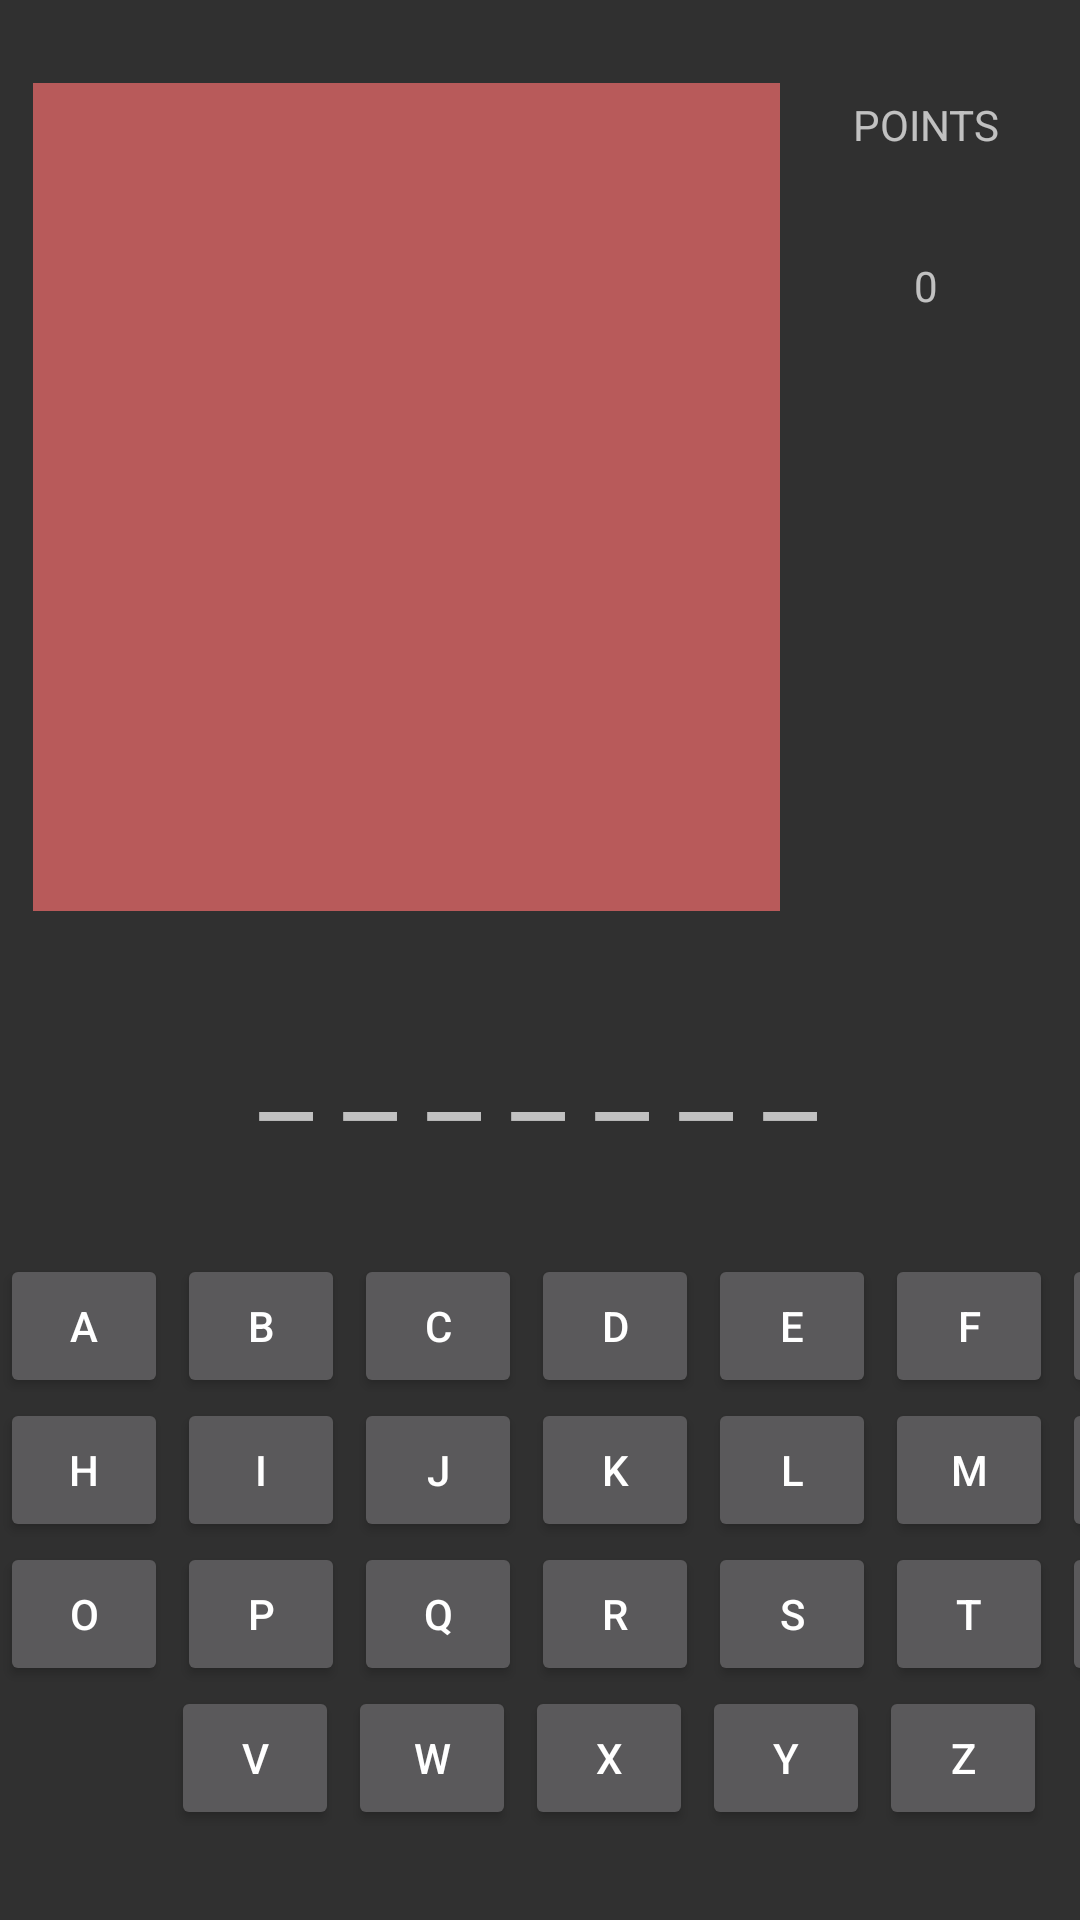

Reconstruct the res/layout file that produces this screen, plus the resources it refers to.
<!-- AndroidManifest.xml: application theme AppTheme -->
<!-- res/layout/activity_main.xml -->
<?xml version="1.0" encoding="utf-8"?>
<androidx.constraintlayout.widget.ConstraintLayout xmlns:android="http://schemas.android.com/apk/res/android"
    xmlns:app="http://schemas.android.com/apk/res-auto"
    xmlns:tools="http://schemas.android.com/tools"
    android:layout_width="match_parent"
    android:layout_height="match_parent"
    tools:context=".MainActivity">

    <ImageView
        android:id="@+id/imageView"
        android:layout_width="249dp"
        android:layout_height="276dp"
        app:layout_constraintBottom_toBottomOf="parent"
        app:layout_constraintEnd_toEndOf="parent"
        app:layout_constraintHorizontal_bias="0.099"
        app:layout_constraintStart_toStartOf="parent"
        app:layout_constraintTop_toTopOf="parent"
        app:layout_constraintVertical_bias="0.076"
        app:srcCompat="@color/colorAccent" />

    <TextView
        android:id="@+id/wordText"
        android:layout_width="wrap_content"
        android:layout_height="wrap_content"
        android:layout_marginBottom="12dp"
        android:text="_ _ _ _ _ _ _"
        android:textSize="40dp"
        app:layout_constraintBottom_toTopOf="@+id/tableLayout"
        app:layout_constraintEnd_toEndOf="parent"
        app:layout_constraintHorizontal_bias="0.497"
        app:layout_constraintStart_toStartOf="parent"
        app:layout_constraintTop_toBottomOf="@+id/imageView" />

    <TextView
        android:id="@+id/textView3"
        android:layout_width="127dp"
        android:layout_height="26dp"
        android:layout_marginTop="32dp"
        android:text="POINTS"
        android:textAlignment="center"
        app:layout_constraintEnd_toEndOf="parent"
        app:layout_constraintHorizontal_bias="0.555"
        app:layout_constraintStart_toEndOf="@+id/imageView"
        app:layout_constraintTop_toTopOf="parent" />

    <TextView
        android:id="@+id/textView5"
        android:layout_width="127dp"
        android:layout_height="26dp"
        android:layout_marginTop="12dp"
        android:text="0"
        android:textAlignment="center"
        app:layout_constraintBottom_toTopOf="@+id/wordText"
        app:layout_constraintEnd_toEndOf="parent"
        app:layout_constraintHorizontal_bias="0.555"
        app:layout_constraintStart_toEndOf="@+id/imageView"
        app:layout_constraintTop_toBottomOf="@+id/textView3"
        app:layout_constraintVertical_bias="0.067" />

    <TableLayout
        android:id="@+id/tableLayout"
        android:layout_width="409dp"
        android:layout_height="222dp"
        app:layout_constraintBottom_toBottomOf="parent"
        app:layout_constraintEnd_toEndOf="parent"
        app:layout_constraintHorizontal_bias="0.0"
        app:layout_constraintStart_toStartOf="parent"
        app:layout_constraintTop_toBottomOf="@+id/imageView"
        app:layout_constraintVertical_bias="1.0">

        <TableRow
            android:layout_width="match_parent"
            android:layout_height="match_parent">

            <Button
                android:id="@+id/ButtA"
                android:layout_width="56dp"
                android:layout_height="wrap_content"
                android:layout_marginRight="3dp"
                android:text="@string/a" />

            <Button
                android:id="@+id/ButtB"
                android:layout_width="56dp"
                android:layout_height="wrap_content"
                android:layout_marginRight="3dp"
                android:text="@string/b" />

            <Button
                android:id="@+id/ButtC"
                android:layout_width="56dp"
                android:layout_height="wrap_content"
                android:layout_marginRight="3dp"
                android:text="@string/c" />

            <Button
                android:id="@+id/ButtD"
                android:layout_width="56dp"
                android:layout_height="wrap_content"
                android:layout_marginRight="3dp"
                android:text="@string/d" />

            <Button
                android:id="@+id/ButtE"
                android:layout_width="56dp"
                android:layout_height="wrap_content"
                android:layout_marginRight="3dp"
                android:text="@string/e" />

            <Button
                android:id="@+id/ButtF"
                android:layout_width="56dp"
                android:layout_height="wrap_content"
                android:layout_marginRight="3dp"
                android:text="@string/f" />

            <Button
                android:id="@+id/ButtG"
                android:layout_width="56dp"
                android:layout_height="wrap_content"
                android:text="@string/g" />
        </TableRow>

        <TableRow
            android:layout_width="match_parent"
            android:layout_height="match_parent">

            <Button
                android:id="@+id/ButtH"
                android:layout_width="56dp"
                android:layout_height="wrap_content"
                android:layout_marginRight="3dp"
                android:text="@string/h" />

            <Button
                android:id="@+id/ButtI"
                android:layout_width="56dp"
                android:layout_height="wrap_content"
                android:layout_marginRight="3dp"
                android:text="@string/i" />

            <Button
                android:id="@+id/ButtJ"
                android:layout_width="56dp"
                android:layout_height="wrap_content"
                android:layout_marginRight="3dp"
                android:text="@string/j" />

            <Button
                android:id="@+id/ButtK"
                android:layout_width="56dp"
                android:layout_height="wrap_content"
                android:layout_marginRight="3dp"
                android:text="@string/k" />

            <Button
                android:id="@+id/ButtL"
                android:layout_width="56dp"
                android:layout_height="wrap_content"
                android:layout_marginRight="3dp"
                android:text="@string/l" />

            <Button
                android:id="@+id/ButtM"
                android:layout_width="56dp"
                android:layout_height="wrap_content"
                android:layout_marginRight="3dp"
                android:text="@string/m" />

            <Button
                android:id="@+id/ButtN"
                android:layout_width="56dp"
                android:layout_height="wrap_content"
                android:text="@string/n" />
        </TableRow>

        <TableRow
            android:layout_width="match_parent"
            android:layout_height="match_parent">

            <Button
                android:id="@+id/ButtO"
                android:layout_width="56dp"
                android:layout_height="wrap_content"
                android:layout_marginRight="3dp"
                android:text="@string/o" />

            <Button
                android:id="@+id/ButtP"
                android:layout_width="56dp"
                android:layout_height="wrap_content"
                android:layout_marginRight="3dp"
                android:text="@string/p" />

            <Button
                android:id="@+id/ButtQ"
                android:layout_width="56dp"
                android:layout_height="wrap_content"
                android:layout_marginRight="3dp"
                android:text="@string/q" />

            <Button
                android:id="@+id/ButtR"
                android:layout_width="56dp"
                android:layout_height="wrap_content"
                android:layout_marginRight="3dp"
                android:text="@string/r" />

            <Button
                android:id="@+id/ButtS"
                android:layout_width="56dp"
                android:layout_height="wrap_content"
                android:layout_marginRight="3dp"
                android:text="@string/s" />

            <Button
                android:id="@+id/ButtT"
                android:layout_width="56dp"
                android:layout_height="wrap_content"
                android:layout_marginRight="3dp"
                android:text="@string/t" />

            <Button
                android:id="@+id/ButtU"
                android:layout_width="56dp"
                android:layout_height="wrap_content"
                android:text="@string/u" />
        </TableRow>

        <TableRow
            android:layout_width="352dp"
            android:layout_height="wrap_content"
            android:gravity="center">

            <Button
                android:id="@+id/ButtV"
                android:layout_width="56dp"
                android:layout_height="wrap_content"
                android:layout_marginRight="3dp"
                android:text="@string/v" />

            <Button
                android:id="@+id/ButtW"
                android:layout_width="56dp"
                android:layout_height="wrap_content"
                android:layout_marginRight="3dp"
                android:text="@string/w" />

            <Button
                android:id="@+id/ButtX"
                android:layout_width="56dp"
                android:layout_height="wrap_content"
                android:layout_marginRight="3dp"
                android:text="@string/x" />

            <Button
                android:id="@+id/ButtY"
                android:layout_width="56dp"
                android:layout_height="wrap_content"
                android:layout_marginRight="3dp"
                android:text="@string/y" />

            <Button
                android:id="@+id/ButtZ"
                android:layout_width="56dp"
                android:layout_height="wrap_content"
                android:layout_marginRight="3dp"
                android:text="@string/z" />

        </TableRow>

    </TableLayout>


</androidx.constraintlayout.widget.ConstraintLayout>
<!-- resources referenced by this layout -->
<resources>
  <color name="colorAccent">#B85A5A</color>
  <string name="a">A</string>
  <string name="b">B</string>
  <string name="c">C</string>
  <string name="d">D</string>
  <string name="e">E</string>
  <string name="f">F</string>
  <string name="g">G</string>
  <string name="h">H</string>
  <string name="i">I</string>
  <string name="j">J</string>
  <string name="k">K</string>
  <string name="l">L</string>
  <string name="m">M</string>
  <string name="n">N</string>
  <string name="o">O</string>
  <string name="p">P</string>
  <string name="q">Q</string>
  <string name="r">R</string>
  <string name="s">S</string>
  <string name="t">T</string>
  <string name="u">U</string>
  <string name="v">V</string>
  <string name="w">W</string>
  <string name="x">X</string>
  <string name="y">Y</string>
  <string name="z">Z</string>
  <style name="AppTheme" parent="Theme.AppCompat.NoActionBar">
          
          <item name="colorPrimary">@color/colorPrimary</item>
          <item name="colorPrimaryDark">@color/colorPrimaryDark</item>
          <item name="colorAccent">@color/colorAccent</item>
      </style>
  <color name="colorPrimary">#D92424</color>
  <color name="colorPrimaryDark">#6D1212</color>
</resources>
